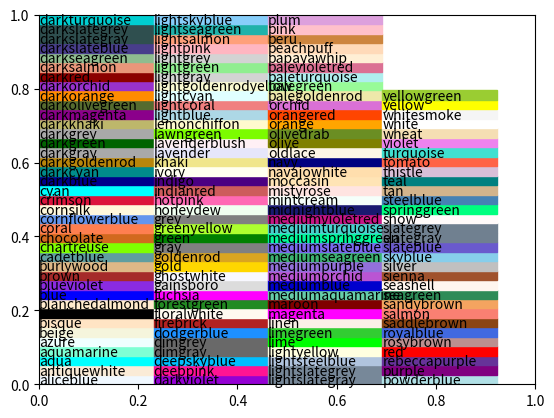

Write the Python code that produced this figure.
#  Created by Bogdan Trif on 09-10-2017 , 9:32 PM.

import matplotlib.pyplot as plt
import matplotlib.patches as patches
import matplotlib.colors as colors
import math


fig = plt.figure()
ax = fig.add_subplot(111)

ratio = 1.0 / 3.0
count = math.ceil(math.sqrt(len(colors.cnames)))
x_count = count * ratio
y_count = count / ratio
x = 0
y = 0
w = 1 / x_count
h = 1 / y_count

for c in colors.cnames:
    pos = (x / x_count, y / y_count)
    ax.add_patch(patches.Rectangle(pos, w, h, color=c))
    ax.annotate(c, xy=pos)
    if y >= y_count-1:
        x += 1
        y = 0
    else:
        y += 1

plt.show()


